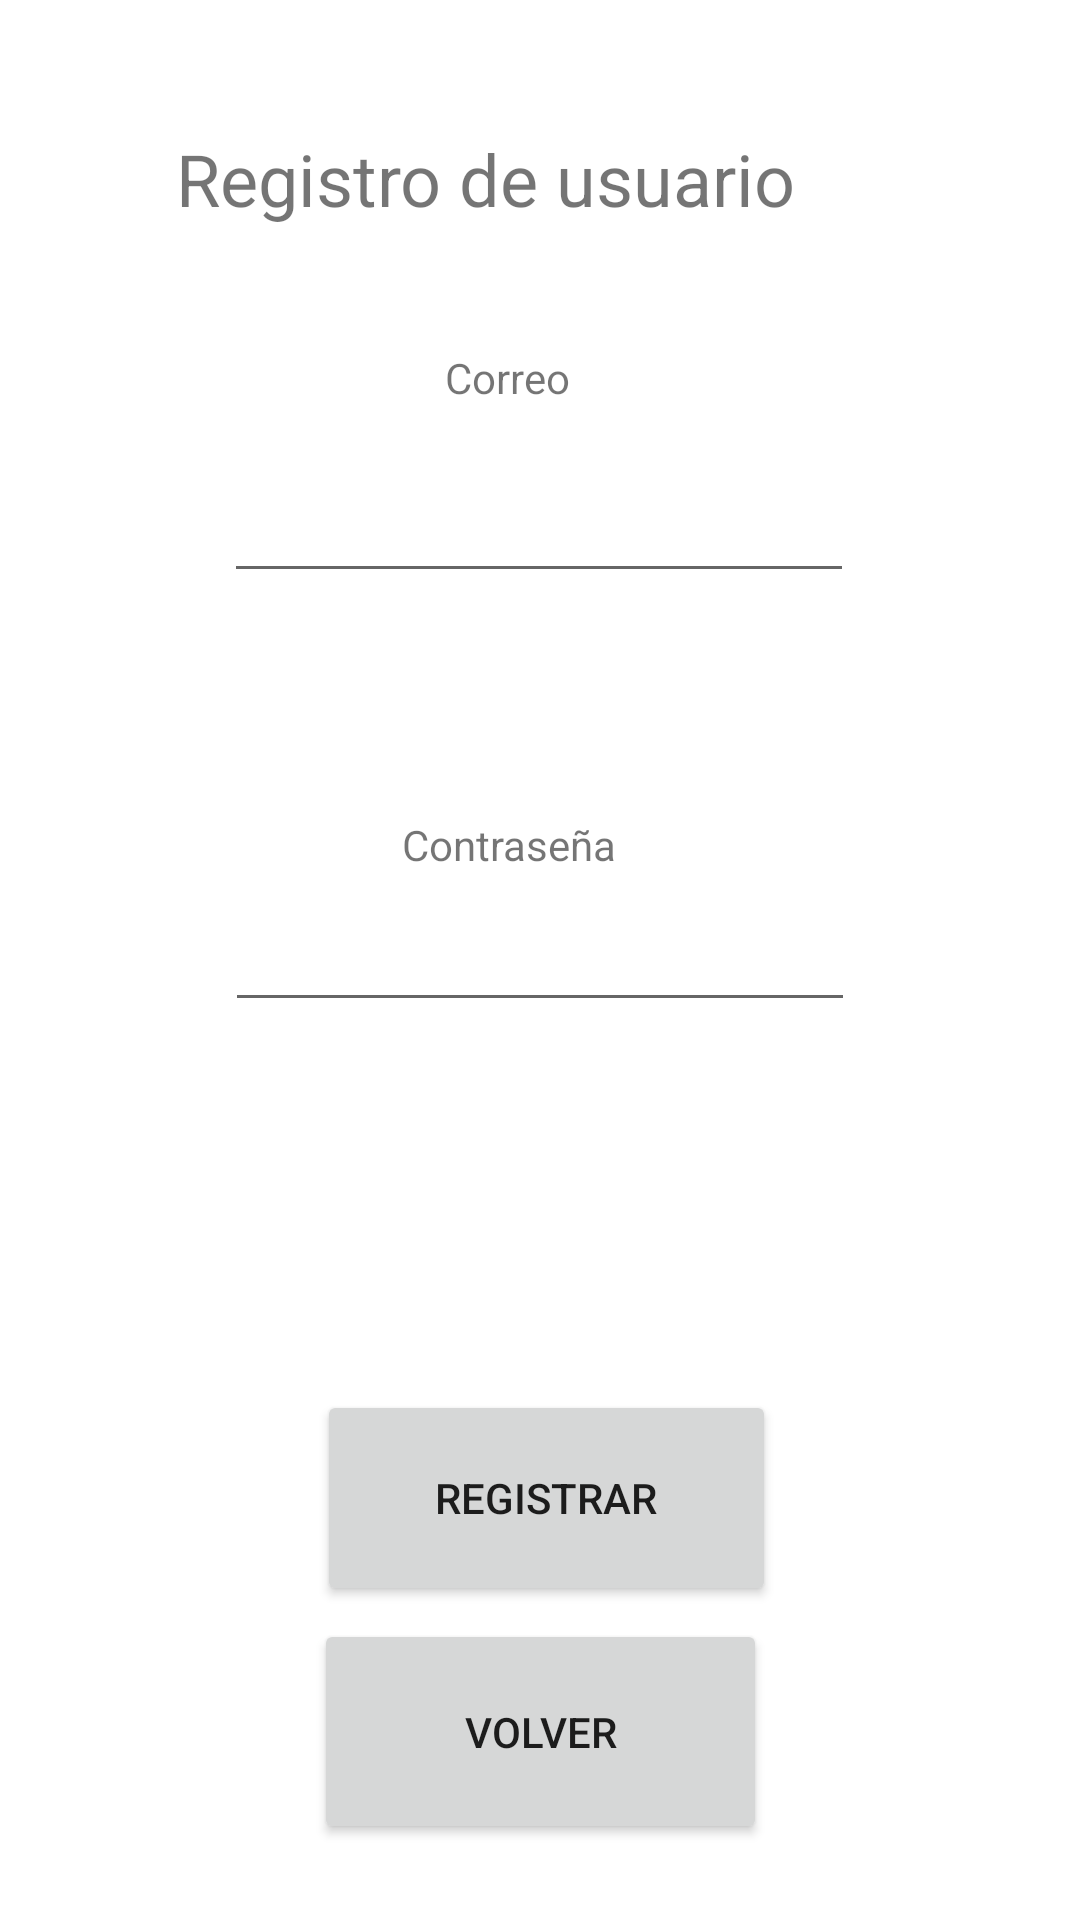

Layout XML and referenced resources for this Android screen:
<!-- AndroidManifest.xml: application theme Theme.GestionTareas -->
<!-- res/layout/activity_main2.xml -->
<?xml version="1.0" encoding="utf-8"?>
<androidx.constraintlayout.widget.ConstraintLayout xmlns:android="http://schemas.android.com/apk/res/android"
    xmlns:app="http://schemas.android.com/apk/res-auto"
    xmlns:tools="http://schemas.android.com/tools"
    android:layout_width="match_parent"
    android:layout_height="match_parent"
    tools:context=".MainActivity2">

    <TextView
        android:layout_width="101dp"
        android:layout_height="26dp"
        android:text="Contraseña"
        app:layout_constraintBottom_toBottomOf="parent"
        app:layout_constraintEnd_toEndOf="parent"
        app:layout_constraintHorizontal_bias="0.518"
        app:layout_constraintStart_toStartOf="parent"
        app:layout_constraintTop_toTopOf="parent"
        app:layout_constraintVertical_bias="0.443" />

    <Button
        android:id="@+id/Registrar"
        android:layout_width="153dp"
        android:layout_height="72dp"
        android:text="Registrar"
        app:layout_constraintBottom_toBottomOf="parent"
        app:layout_constraintEnd_toEndOf="parent"
        app:layout_constraintHorizontal_bias="0.511"
        app:layout_constraintStart_toStartOf="parent"
        app:layout_constraintTop_toTopOf="parent"
        app:layout_constraintVertical_bias="0.816" />

    <Button
        android:id="@+id/Volver"
        android:layout_width="151dp"
        android:layout_height="75dp"
        android:text="Volver"
        app:layout_constraintBottom_toBottomOf="parent"
        app:layout_constraintEnd_toEndOf="parent"
        app:layout_constraintStart_toStartOf="parent"
        app:layout_constraintTop_toTopOf="parent"
        app:layout_constraintVertical_bias="0.955" />

    <EditText
        android:id="@+id/editTextTextEmailAddress"
        android:layout_width="wrap_content"
        android:layout_height="wrap_content"
        android:ems="10"
        android:inputType="textEmailAddress"
        app:layout_constraintBottom_toBottomOf="parent"
        app:layout_constraintEnd_toEndOf="parent"
        app:layout_constraintHorizontal_bias="0.498"
        app:layout_constraintStart_toStartOf="parent"
        app:layout_constraintTop_toTopOf="parent"
        app:layout_constraintVertical_bias="0.261" />

    <EditText
        android:id="@+id/editTextTextPassword"
        android:layout_width="wrap_content"
        android:layout_height="wrap_content"
        android:ems="10"
        android:inputType="textPassword"
        app:layout_constraintBottom_toBottomOf="parent"
        app:layout_constraintEnd_toEndOf="parent"
        app:layout_constraintStart_toStartOf="parent"
        app:layout_constraintTop_toTopOf="parent" />

    <TextView
        android:layout_width="62dp"
        android:layout_height="24dp"
        android:text="Correo"
        app:layout_constraintBottom_toBottomOf="parent"
        app:layout_constraintEnd_toEndOf="parent"
        app:layout_constraintHorizontal_bias="0.498"
        app:layout_constraintStart_toStartOf="parent"
        app:layout_constraintTop_toTopOf="parent"
        app:layout_constraintVertical_bias="0.189" />

    <TextView
        android:layout_width="243dp"
        android:layout_height="107dp"
        android:text="Registro de usuario"
        android:textSize="24sp"
        app:layout_constraintBottom_toBottomOf="parent"
        app:layout_constraintEnd_toEndOf="parent"
        app:layout_constraintStart_toStartOf="parent"
        app:layout_constraintTop_toTopOf="parent"
        app:layout_constraintVertical_bias="0.081" />

</androidx.constraintlayout.widget.ConstraintLayout>
<!-- resources referenced by this layout -->
<resources>
  <style name="Theme.GestionTareas" parent="Theme.MaterialComponents.DayNight.DarkActionBar">
          
          <item name="colorPrimary">@color/purple_500</item>
          <item name="colorPrimaryVariant">@color/purple_700</item>
          <item name="colorOnPrimary">@color/white</item>
          
          <item name="colorSecondary">@color/teal_200</item>
          <item name="colorSecondaryVariant">@color/teal_700</item>
          <item name="colorOnSecondary">@color/black</item>
          
          <item name="android:statusBarColor" tools:targetApi="l">?attr/colorPrimaryVariant</item>
          
      </style>
  <!-- not gathered from this repository: default colours our renderer supplied (Android Studio template values) -->
  <color name="purple_500">#FF6200EE</color>
  <color name="purple_700">#FF3700B3</color>
  <color name="teal_200">#FF03DAC5</color>
  <color name="teal_700">#FF018786</color>
  <color name="black">#FF000000</color>
  <color name="white">#FFFFFFFF</color>
</resources>
